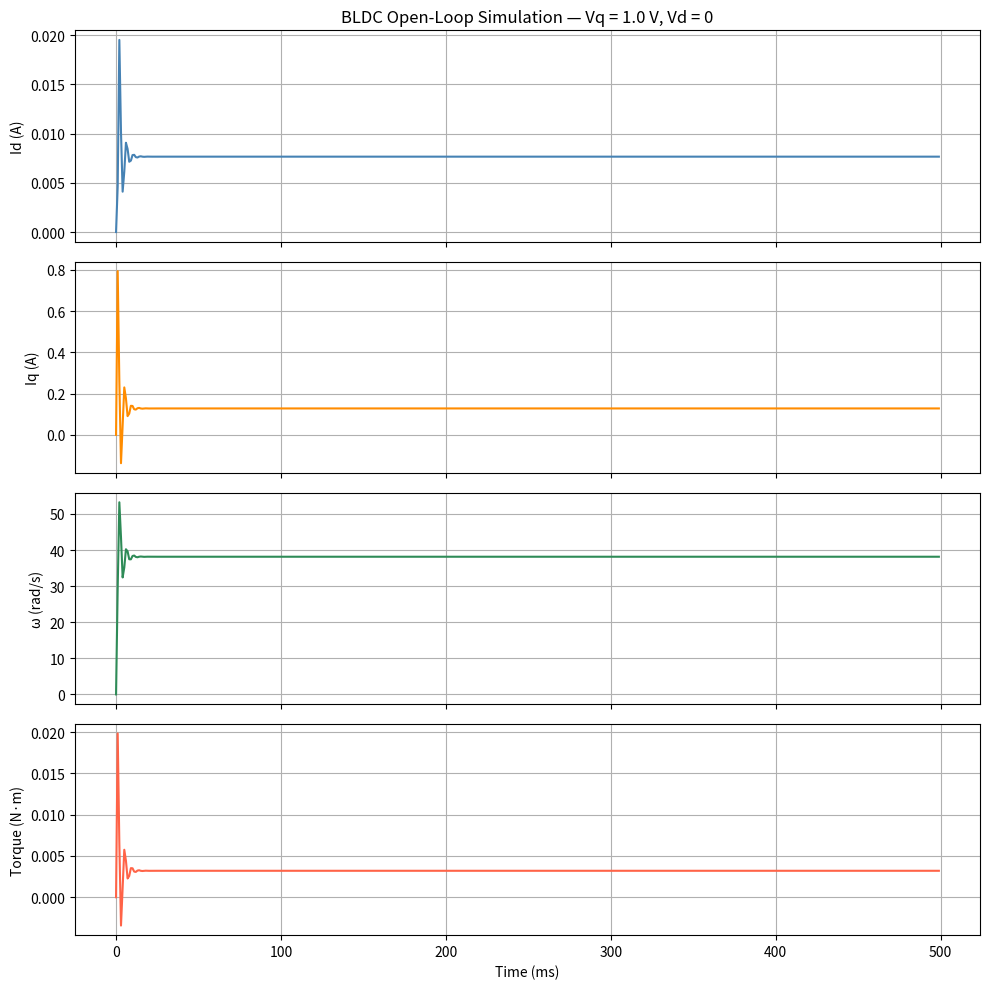

Write the Python code that produced this figure.
import matplotlib.pyplot as plt
import numpy as np
import scipy.signal

# Motor parameters
J  = 4.0102e-7  # kg·m²  (from spin-down test)
B  = 8.4e-5     # N·m·s/rad
Km = 0.025      # N·m/A  (torque constant = back-EMF constant, Ke = Km)
R  = 0.362      # Ω
L  = 567e-6     # H  (Ld = Lq = L)

# Simulation settings
fs = 1000.0     # Hz
dt = 1.0 / fs
T  = 0.5        # total time (s)
t  = np.arange(0, T, dt)
N  = len(t)

# Input: Vd = 0, Vq = 1V step
Vq_step = 1.0
Vd = np.zeros(N)
Vq = Vq_step * np.ones(N)

# ── Continuous state-space (linearised around x = 0) ───────────────────────
# States: x = [id, iq, ω]
# Nonlinear terms (ω·L·iq, ω·L·id) vanish at the operating point, giving:
#
#   d/dt [id]   [-R/L    0     0   ] [id]   [1/L  0  ] [Vd]
#       [iq] = [  0    -R/L  -Km/L] [iq] + [ 0   1/L] [Vq]
#       [ω ]   [  0    Km/J  -B/J ] [ω ]   [ 0    0 ]
#
Ac = np.array([
    [-R/L,    0,      0    ],
    [  0,   -R/L,  -Km/L  ],
    [  0,   Km/J,  -B/J   ]
])
Bc = np.array([
    [1/L,  0  ],
    [ 0,   1/L],
    [ 0,   0  ]
])

# ZOH discretisation at 1 kHz
Ad, Bd, _, _, _ = scipy.signal.cont2discrete(
    (Ac, Bc, np.eye(3), np.zeros((3, 2))), dt, method="zoh"
)

print("Continuous Ac:")
print(Ac)
print("\nContinuous Bc:")
print(Bc)
print(f"\nDiscrete Ad (ZOH, dt={dt*1000:.1f} ms):")
print(Ad)
print("\nDiscrete Bd:")
print(Bd)

# ── Nonlinear simulation via RK4 ────────────────────────────────────────────
# Full nonlinear DQ dynamics (cross-coupling and back-EMF included):
#   did/dt = (Vd - R·id + ω·L·iq) / L
#   diq/dt = (Vq - R·iq - ω·L·id - Km·ω) / L
#   dω/dt  = (Km·iq - B·ω) / J

def dynamics(x, Vd_k, Vq_k):
    id_, iq_, w = x
    return np.array([
        (-R*id_ + w*L*iq_          + Vd_k) / L,
        (-R*iq_ - w*L*id_ - Km*w  + Vq_k) / L,
        ( Km*iq_ - B*w)                    / J
    ])

def rk4(x, Vd_k, Vq_k):
    k1 = dynamics(x,            Vd_k, Vq_k)
    k2 = dynamics(x + dt/2*k1, Vd_k, Vq_k)
    k3 = dynamics(x + dt/2*k2, Vd_k, Vq_k)
    k4 = dynamics(x + dt   *k3, Vd_k, Vq_k)
    return x + (dt/6) * (k1 + 2*k2 + 2*k3 + k4)

x      = np.zeros(3)
id_sim = np.empty(N)
iq_sim = np.empty(N)
w_sim  = np.empty(N)

for k in range(N):
    id_sim[k] = x[0]
    iq_sim[k] = x[1]
    w_sim[k]  = x[2]
    x = rk4(x, Vd[k], Vq[k])

torque_sim = Km * iq_sim

# ── Plots ────────────────────────────────────────────────────────────────────
fig, axes = plt.subplots(4, 1, figsize=(10, 10), sharex=True)

axes[0].plot(t * 1000, id_sim, color="steelblue")
axes[0].set_ylabel("Id (A)")
axes[0].set_title(f"BLDC Open-Loop Simulation — Vq = {Vq_step} V, Vd = 0")
axes[0].grid(True)

axes[1].plot(t * 1000, iq_sim, color="darkorange")
axes[1].set_ylabel("Iq (A)")
axes[1].grid(True)

axes[2].plot(t * 1000, w_sim, color="seagreen")
axes[2].set_ylabel("ω (rad/s)")
axes[2].grid(True)

axes[3].plot(t * 1000, torque_sim, color="tomato")
axes[3].set_ylabel("Torque (N·m)")
axes[3].set_xlabel("Time (ms)")
axes[3].grid(True)

plt.tight_layout()
plt.savefig("motor_simulation.png", dpi=150)
plt.show()
